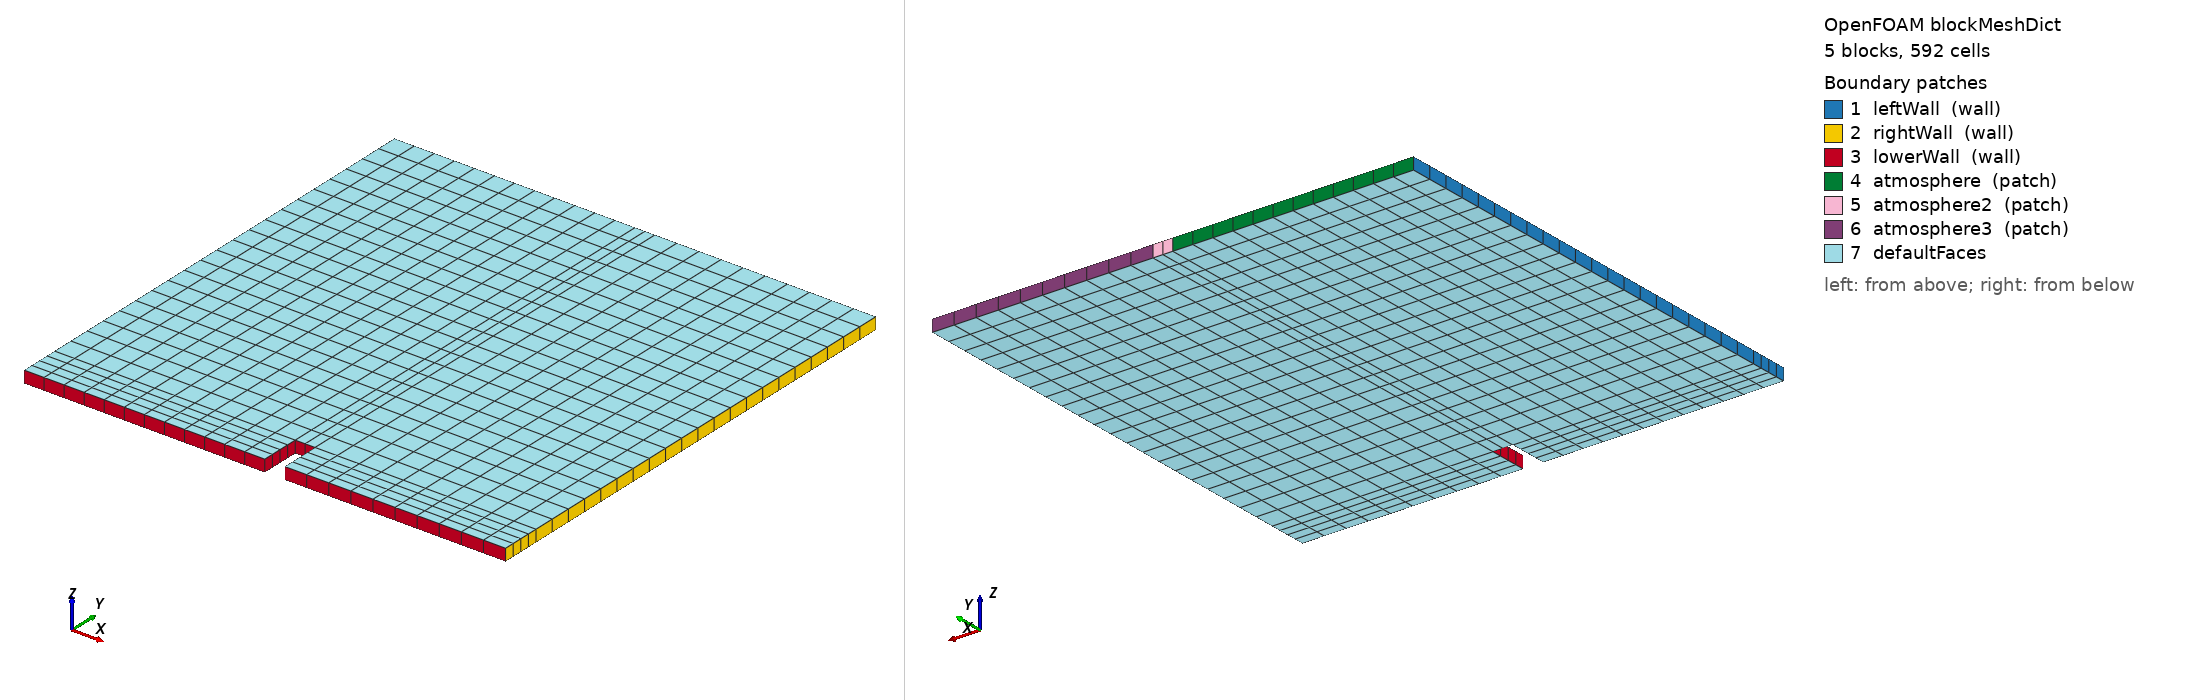

OpenFOAM case: the mesh blockMesh builds from blockMeshDict, 5 block(s), 592 cells. Boundary patches (legend numbers): 1 leftWall (wall), 2 rightWall (wall), 3 lowerWall (wall), 4 atmosphere (patch), 5 atmosphere2 (patch), 6 atmosphere3 (patch), 7 defaultFaces. Left view from above one corner, right view from below the opposite corner. Boundary conditions: 2 field file(s) under 0/; 7 of 7 drawn patches have an entry in a shipped field file.

=== system/blockMeshDict ===
/*--------------------------------*- C++ -*----------------------------------*\
| =========                 |                                                 |
| \\      /  F ield         | OpenFOAM: The Open Source CFD Toolbox           |
|  \\    /   O peration     | Version:  v2606                                 |
|   \\  /    A nd           | Website:  www.openfoam.com                      |
|    \\/     M anipulation  |                                                 |
\*---------------------------------------------------------------------------*/
FoamFile
{
    version     2.0;
    format      ascii;
    class       dictionary;
    object      blockMeshDict;
}
// * * * * * * * * * * * * * * * * * * * * * * * * * * * * * * * * * * * * * //

scale   0.146;

vertices
(
    (0 0 0)
    (2 0 0)
    (2.16438 0 0)
    (4 0 0)
    (0 0.32876 0)
    (2 0.32876 0)
    (2.16438 0.32876 0)
    (4 0.32876 0)
    (0 4 0)
    (2 4 0)
    (2.16438 4 0)
    (4 4 0)
    (0 0 0.1)
    (2 0 0.1)
    (2.16438 0 0.1)
    (4 0 0.1)
    (0 0.32876 0.1)
    (2 0.32876 0.1)
    (2.16438 0.32876 0.1)
    (4 0.32876 0.1)
    (0 4 0.1)
    (2 4 0.1)
    (2.16438 4 0.1)
    (4 4 0.1)
);

blocks
(
    hex (0 1 5 4 12 13 17 16) (12 4 1) simpleGrading (1 1 1)
    hex (2 3 7 6 14 15 19 18) (10 4 1) simpleGrading (1 1 1)
    hex (4 5 9 8 16 17 21 20) (12 21 1) simpleGrading (1 1 1)
    hex (5 6 10 9 17 18 22 21) (2 21 1) simpleGrading (1 1 1)
    hex (6 7 11 10 18 19 23 22) (10 21 1) simpleGrading (1 1 1)
);

edges
(
);

boundary
(
    leftWall
    {
        type wall;
        faces
        (
            (0 12 16 4)
            (4 16 20 8)
        );
    }
    rightWall
    {
        type wall;
        faces
        (
            (7 19 15 3)
            (11 23 19 7)
        );
    }
    lowerWall
    {
        type wall;
        faces
        (
            (0 1 13 12)
            (1 5 17 13)
            (5 6 18 17)
            (2 14 18 6)
            (2 3 15 14)
        );
    }
    atmosphere
    {
        type patch;
        faces
        (
            (8 20 21 9)
        );
    }
    atmosphere2
    {
        type patch;
        faces
        (
            (9 21 22 10)
        );
    }
    atmosphere3
    {
        type patch;
        faces
        (
            (10 22 23 11)
        );
    }
);

mergePatchPairs
(
);


// ************************************************************************* //


=== system/controlDict ===
/*--------------------------------*- C++ -*----------------------------------*\
| =========                 |                                                 |
| \\      /  F ield         | OpenFOAM: The Open Source CFD Toolbox           |
|  \\    /   O peration     | Version:  v2606                                 |
|   \\  /    A nd           | Website:  www.openfoam.com                      |
|    \\/     M anipulation  |                                                 |
\*---------------------------------------------------------------------------*/
FoamFile
{
    version     2.0;
    format      ascii;
    class       dictionary;
    object      controlDict;
}
// * * * * * * * * * * * * * * * * * * * * * * * * * * * * * * * * * * * * * //

application     interFoam;

startFrom       startTime;

startTime       0;

stopAt          endTime;

endTime         0.1;

deltaT          0.001;

writeControl    adjustable;

writeInterval   0.05;

purgeWrite      0;

writeFormat     ascii;

writePrecision  6;

writeCompression off;

timeFormat      general;

timePrecision   6;

runTimeModifiable false;

adjustTimeStep  yes;

maxCo           1;

maxAlphaCo      1;

maxDeltaT       1;

functions
{
}


// ************************************************************************* //


=== 0/alpha.water ===
/*--------------------------------*- C++ -*----------------------------------*\
| =========                 |                                                 |
| \\      /  F ield         | OpenFOAM: The Open Source CFD Toolbox           |
|  \\    /   O peration     | Version:  v2606                                 |
|   \\  /    A nd           | Website:  www.openfoam.com                      |
|    \\/     M anipulation  |                                                 |
\*---------------------------------------------------------------------------*/
FoamFile
{
    version     2.0;
    format      ascii;
    class       volScalarField;
    object      alpha.water;
}
// * * * * * * * * * * * * * * * * * * * * * * * * * * * * * * * * * * * * * //

dimensions      [0 0 0 0 0 0 0];

internalField   uniform 0;

boundaryField
{
    leftWall
    {
        type            dynamicAlphaContactAngle;
        theta0          90;
        uTheta          0.5;
        thetaA          110;
        thetaR          70;
        limit           gradient;
        value           uniform 0;
    }
    rightWall
    {
        type            timeVaryingAlphaContactAngle;
        t0              0.0;
        thetaT0         90;
        te              0.1;
        thetaTe         45;
        limit           gradient;
        value           uniform 0;
    }
    lowerWall
    {
        type            constantAlphaContactAngle;
        theta0          80;
        limit           gradient;
        value           uniform 0;
    }
    "atmosphere.*"
    {
        type            inletOutlet;
        inletValue      uniform 0;
        value           uniform 0;
    }
    defaultFaces
    {
        type            empty;
    }
}


// ************************************************************************* //


=== 0/p_rgh ===
/*--------------------------------*- C++ -*----------------------------------*\
| =========                 |                                                 |
| \\      /  F ield         | OpenFOAM: The Open Source CFD Toolbox           |
|  \\    /   O peration     | Version:  v2606                                 |
|   \\  /    A nd           | Website:  www.openfoam.com                      |
|    \\/     M anipulation  |                                                 |
\*---------------------------------------------------------------------------*/
FoamFile
{
    version     2.0;
    format      ascii;
    class       volScalarField;
    object      p_rgh;
}
// * * * * * * * * * * * * * * * * * * * * * * * * * * * * * * * * * * * * * //

dimensions      [1 -1 -2 0 0 0 0];

internalField   uniform 0;

boundaryField
{
    leftWall
    {
        type            fixedFluxPressure;
        value           uniform 0;
    }

    rightWall
    {
        type            fixedFluxPressure;
        value           uniform 0;
    }

    lowerWall
    {
        type            fixedFluxPressure;
        value           uniform 0;
    }

    atmosphere
    {
        type            alphaFixedPressure;
        p               uniform 0;
        value           uniform 0;
    }
    atmosphere2
    {
        type            uniformDensityHydrostaticPressure;
        rho             1;
        pRefValue       0;
        pRefPoint       (0 0.584 0);
        value           uniform 0;
    }
    atmosphere3
    {
        type            phaseHydrostaticPressure;
        phaseFraction   alpha.water;
        rho             1000;
        pRefValue       0;
        pRefPoint       (0 0.584 0);
        value           uniform 0;
    }

    defaultFaces
    {
        type            empty;
    }
}


// ************************************************************************* //
